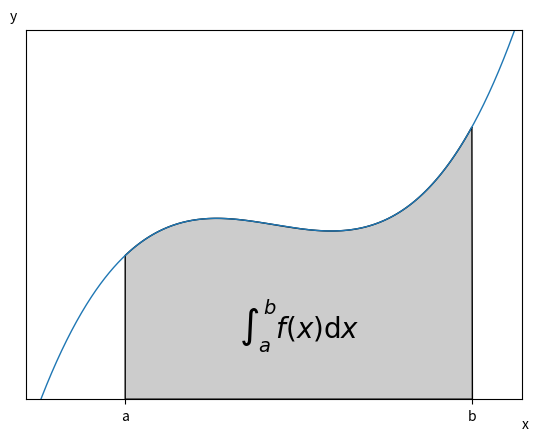

Here is the Python script that generated this plot:
# implement the example graphs/integral from pyx

from pylab import *
from matplotlib.patches import Polygon

def func(x):
    return (x-3)*(x-5)*(x-7)+85

plt.figure()
ax = subplot(111)

a, b = 2, 9 # integral area
x = arange(0, 10, 0.01)
y = func(x)
plot(x, y, linewidth=1)

# make the shaded region
ix = arange(a, b, 0.01)
iy = func(ix)
verts = [(a,0)] + list(zip(ix,iy)) + [(b,0)]
poly = Polygon(verts, facecolor='0.8', edgecolor='k')
ax.add_patch(poly)

text(0.5 * (a + b), 30,
     r"$\int_a^b f(x)\mathrm{d}x$", horizontalalignment='center',
     fontsize=20)

axis([0,10, 0, 180])
figtext(0.9, 0.05, 'x')
figtext(0.1, 0.9, 'y')
ax.set_xticks((a,b))
ax.set_xticklabels(('a','b'))
ax.set_yticks([])
show()
